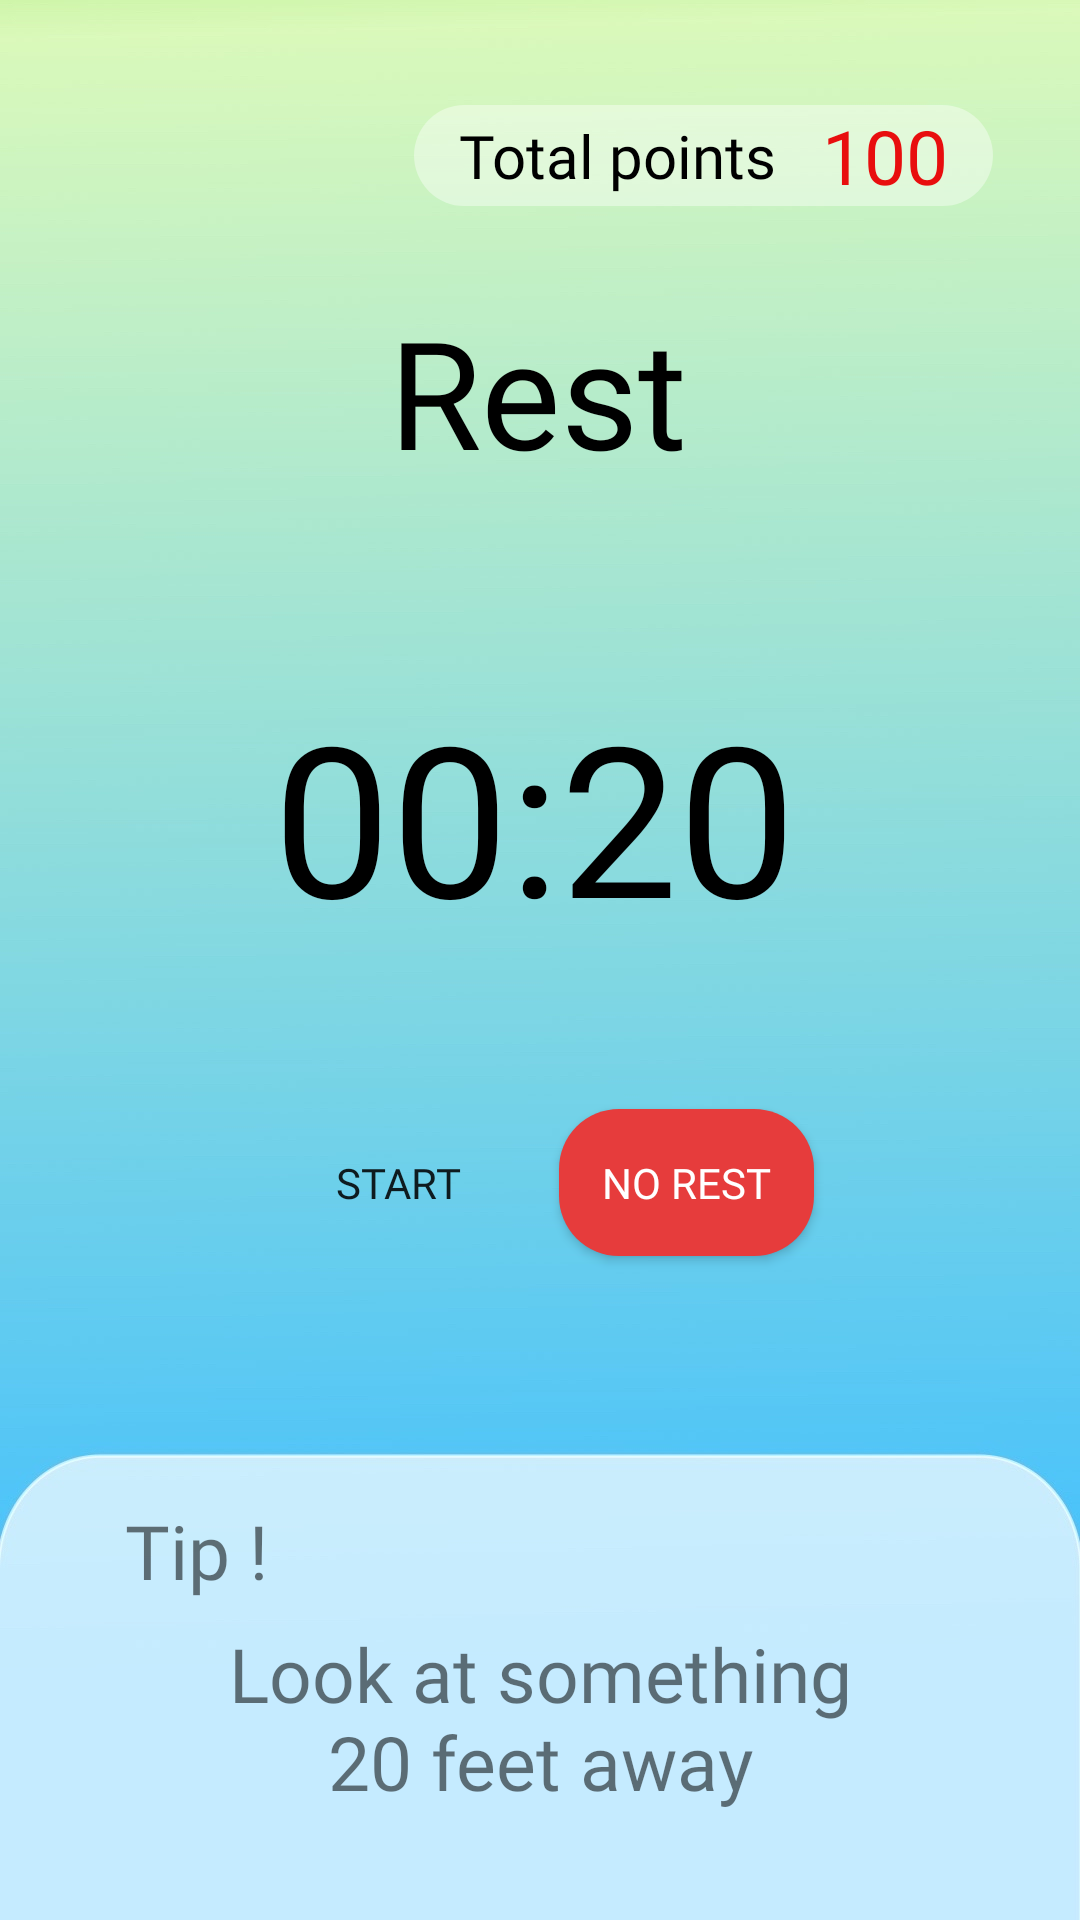

Here is an Android app screen rendered from its layout file. Give the layout XML and the strings, colors and styles it references.
<!-- AndroidManifest.xml: application theme Theme.TestTimer -->
<!-- res/layout/fragment_rest.xml -->
<?xml version="1.0" encoding="utf-8"?>
<androidx.constraintlayout.widget.ConstraintLayout xmlns:android="http://schemas.android.com/apk/res/android"
    xmlns:app="http://schemas.android.com/apk/res-auto"
    xmlns:tools="http://schemas.android.com/tools"
    android:layout_width="match_parent"
    android:layout_height="match_parent"
    android:background="@drawable/rest_bg"
    >

    <TextView
        android:id="@+id/main_txt"
        android:layout_width="wrap_content"
        android:layout_height="wrap_content"
        android:layout_marginTop="-350dp"
        android:fontFamily="@font/jost"
        android:text="@string/rest"
        android:textColor="@android:color/background_dark"
        android:textSize="50sp"
        app:layout_constraintBottom_toBottomOf="parent"

        app:layout_constraintEnd_toEndOf="parent"
        app:layout_constraintHorizontal_bias="0.498"
        app:layout_constraintStart_toStartOf="parent"
        app:layout_constraintTop_toTopOf="parent"
        app:layout_constraintVertical_bias="0.484" />

    <TextView
        android:id="@+id/timer"
        android:layout_width="wrap_content"
        android:layout_height="wrap_content"
        android:fontFamily="@font/jost"
        android:text="@string/resttime"
        android:textColor="@android:color/background_dark"
        android:textSize="70sp"
        app:layout_constraintBottom_toBottomOf="parent"
        app:layout_constraintEnd_toEndOf="parent"
        app:layout_constraintHorizontal_bias="0.49"
        app:layout_constraintStart_toStartOf="parent"
        app:layout_constraintTop_toTopOf="parent"
        app:layout_constraintVertical_bias="0.412" />

    

    <Button
        android:id="@+id/btn_noRest"
        android:layout_width="85dp"
        android:layout_height="49dp"
        android:layout_marginTop="150dp"
        android:background="@drawable/btn_no_rest"
        android:fontFamily="@font/jost"
        android:text="@string/norest"
        android:textColor="@color/white"
        app:layout_constraintBottom_toBottomOf="parent"
        app:layout_constraintEnd_toEndOf="parent"
        app:layout_constraintHorizontal_bias="0.677"
        app:layout_constraintStart_toStartOf="parent"
        app:layout_constraintTop_toTopOf="parent"
        app:layout_constraintVertical_bias="0.498" />

    <Button
        android:id="@+id/start_button"
        android:layout_width="85dp"
        android:layout_height="49dp"
        android:layout_marginTop="150dp"
        android:background="@drawable/btn_round_rect"
        android:fontFamily="@font/jost"
        android:text="@string/start"
        app:layout_constraintBottom_toBottomOf="parent"
        app:layout_constraintEnd_toEndOf="parent"
        app:layout_constraintHorizontal_bias="0.328"
        app:layout_constraintStart_toStartOf="parent"
        app:layout_constraintTop_toTopOf="parent"
        app:layout_constraintVertical_bias="0.498" />

    <Button
        android:id="@+id/button"
        android:layout_width="40dp"
        android:layout_height="40dp"
        android:layout_marginStart="24dp"
        android:layout_marginTop="28dp"
        android:background="@drawable/menu_icon2"
        app:layout_constraintStart_toStartOf="parent"
        app:layout_constraintTop_toTopOf="parent" />

    
    <LinearLayout
        android:id="@+id/layout_totalpts"
        android:layout_width="wrap_content"
        android:layout_height="wrap_content"
        android:layout_marginTop="35dp"
        android:layout_marginEnd="20dp"
        android:paddingStart="15dp"
        android:paddingEnd="15dp"
        android:background="@drawable/round_rect"
        android:gravity="center"
        app:layout_constraintEnd_toEndOf="parent"
        app:layout_constraintHorizontal_bias="0.938"
        app:layout_constraintStart_toStartOf="parent"
        app:layout_constraintTop_toTopOf="parent">

        <TextView
            android:id="@+id/total_points"
            android:layout_width="wrap_content"
            android:layout_height="wrap_content"
            android:fontFamily="@font/jost"
            android:text="@string/totalpoints"
            android:textColor="@color/black"
            android:textSize="20sp"
            app:layout_constraintEnd_toEndOf="parent"
            app:layout_constraintHorizontal_bias="0.739"
            app:layout_constraintStart_toStartOf="parent"
            tools:layout_editor_absoluteY="164dp" />

        <TextView
            android:id="@+id/points"
            android:layout_width="wrap_content"
            android:layout_height="wrap_content"
            android:layout_marginStart="15dp"
            android:fontFamily="@font/jost"
            android:text="@string/points"
            android:textColor="#E80E0E"
            android:textSize="25sp"
            app:layout_constraintStart_toEndOf="@id/total_points" />

    </LinearLayout>

    
    <TextView
        android:id="@+id/textView"
        android:layout_width="60dp"
        android:layout_height="40dp"
        android:layout_marginBottom="100dp"
        android:fontFamily="@font/jost"
        android:text="Tip !"
        android:textSize="25sp"
        app:layout_constraintBottom_toBottomOf="parent"
        app:layout_constraintEnd_toEndOf="parent"
        app:layout_constraintHorizontal_bias="0.139"
        app:layout_constraintStart_toStartOf="parent" />

    <TextView
        android:id="@+id/textView2"
        android:layout_width="223dp"
        android:layout_height="79dp"
        android:layout_marginBottom="20dp"
        android:fontFamily="@font/jost"
        android:text="Look at something 20 feet away"
        android:textAlignment="center"
        android:textSize="25sp"
        app:layout_constraintBottom_toBottomOf="parent"
        app:layout_constraintEnd_toEndOf="parent"
        app:layout_constraintStart_toStartOf="parent" />


</androidx.constraintlayout.widget.ConstraintLayout>
<!-- resources referenced by this layout -->
<resources>
  <!-- drawable btn_no_rest (drawable) -->
  <?xml version="1.0" encoding="utf-8"?>
  <shape android:shape="rectangle" xmlns:android="http://schemas.android.com/apk/res/android">
      <solid android:color="#E63C3C"/>
      <corners android:radius="20dp"/>
  </shape>
  <!-- drawable rest_bg: jpg bitmap (drawable, 129585 bytes) -->
  <!-- drawable round_rect (drawable) -->
  <?xml version="1.0" encoding="utf-8"?>
  <shape android:shape="rectangle" xmlns:android="http://schemas.android.com/apk/res/android">
  
      <solid android:color="#66FFFFFF"/>
      <corners android:radius="30dp"/>
  </shape>
  <string name="norest">No rest</string>
  <string name="points">100</string>
  <string name="rest">Rest</string>
  <string name="resttime">00:20</string>
  <string name="start">Start</string>
  <string name="totalpoints">Total points</string>
  <style name="Theme.TestTimer" parent="Theme.AppCompat.Light.NoActionBar">
          
          <item name="colorPrimary">@color/purple_500</item>
          <item name="colorPrimaryVariant">@color/purple_700</item>
          <item name="colorOnPrimary">@color/white</item>
          
          <item name="colorSecondary">@color/teal_200</item>
          <item name="colorSecondaryVariant">@color/teal_700</item>
          <item name="colorOnSecondary">@color/black</item>
          
          <item name="android:statusBarColor">?attr/colorPrimaryVariant</item>
          
      </style>
  <!-- not gathered from this repository: default colours our renderer supplied (Android Studio template values) -->
  <color name="purple_500">#FF6200EE</color>
  <color name="purple_700">#FF3700B3</color>
  <color name="teal_200">#FF03DAC5</color>
  <color name="teal_700">#FF018786</color>
  <color name="black">#FF000000</color>
  <color name="white">#FFFFFFFF</color>
</resources>
